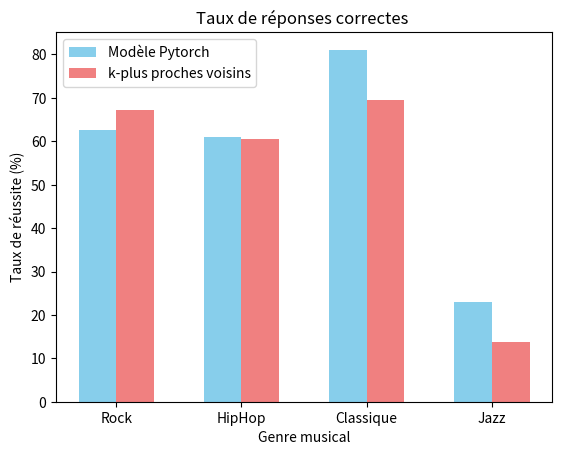

This figure's Python source:
import matplotlib.pyplot as plt
import numpy as np

categories = ['Rock','HipHop', 'Classique', 'Jazz']

pytorch_model = [62.58, 60.88, 81.1, 22.97]
k_plus_proches = [67.2, 60.47, 69.52, 13.85]

x = np.arange(len(categories))

bar_width = 0.3

plt.bar(x - bar_width/2, pytorch_model, width=bar_width, label='Modèle Pytorch', color='skyblue')

plt.bar(x + bar_width/2, k_plus_proches, width=bar_width, label='k-plus proches voisins', color='lightcoral')

plt.xlabel('Genre musical')
plt.ylabel('Taux de réussite (%)')
plt.title('Taux de réponses correctes ')
# Pour afficher les noms des catégories sur les positions de l'axe des x.
plt.xticks(x, categories)
plt.legend()

plt.show()
